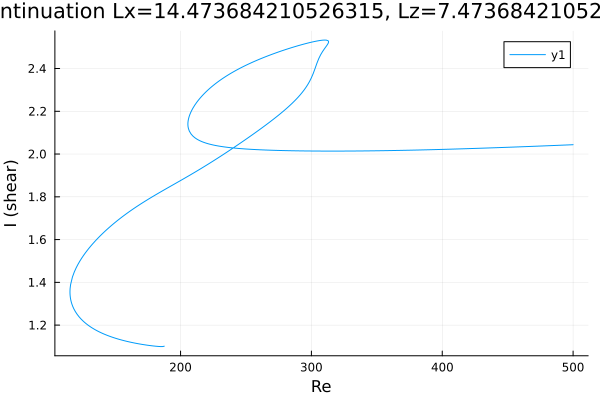

The table this chart was drawn from, first rows:
Re, shear
187.5, 1.102
187.5, 1.102
187.5, 1.102
187.5, 1.102
187.5, 1.101
187.5, 1.101
186.1, 1.1
184.6, 1.1
183.2, 1.1
181.8, 1.101
180.4, 1.102
179, 1.103
177.6, 1.104
176.2, 1.105
174.7, 1.106
173.3, 1.107
171.9, 1.109
170.5, 1.11
169.1, 1.111
167.7, 1.113
166.3, 1.115
164.8, 1.116
163.4, 1.118
162, 1.12
160.6, 1.122
159.2, 1.124
157.8, 1.126
156.4, 1.128
154.9, 1.13
153.5, 1.133
152.1, 1.135
150.7, 1.138
149.3, 1.141
147.9, 1.143
146.5, 1.146
145, 1.15
143.6, 1.153
142.2, 1.156
140.8, 1.16
139.4, 1.164
138, 1.168
136.6, 1.173
135.1, 1.177
133.7, 1.182
132.3, 1.187
130.9, 1.193
129.5, 1.199
128.1, 1.206
126.7, 1.213
125.2, 1.221
123.8, 1.229
122.4, 1.239
121, 1.25
119.6, 1.263
118.4, 1.276
117.6, 1.288
117, 1.298
116.5, 1.307
116.2, 1.315
116, 1.321
... 577 more rows
